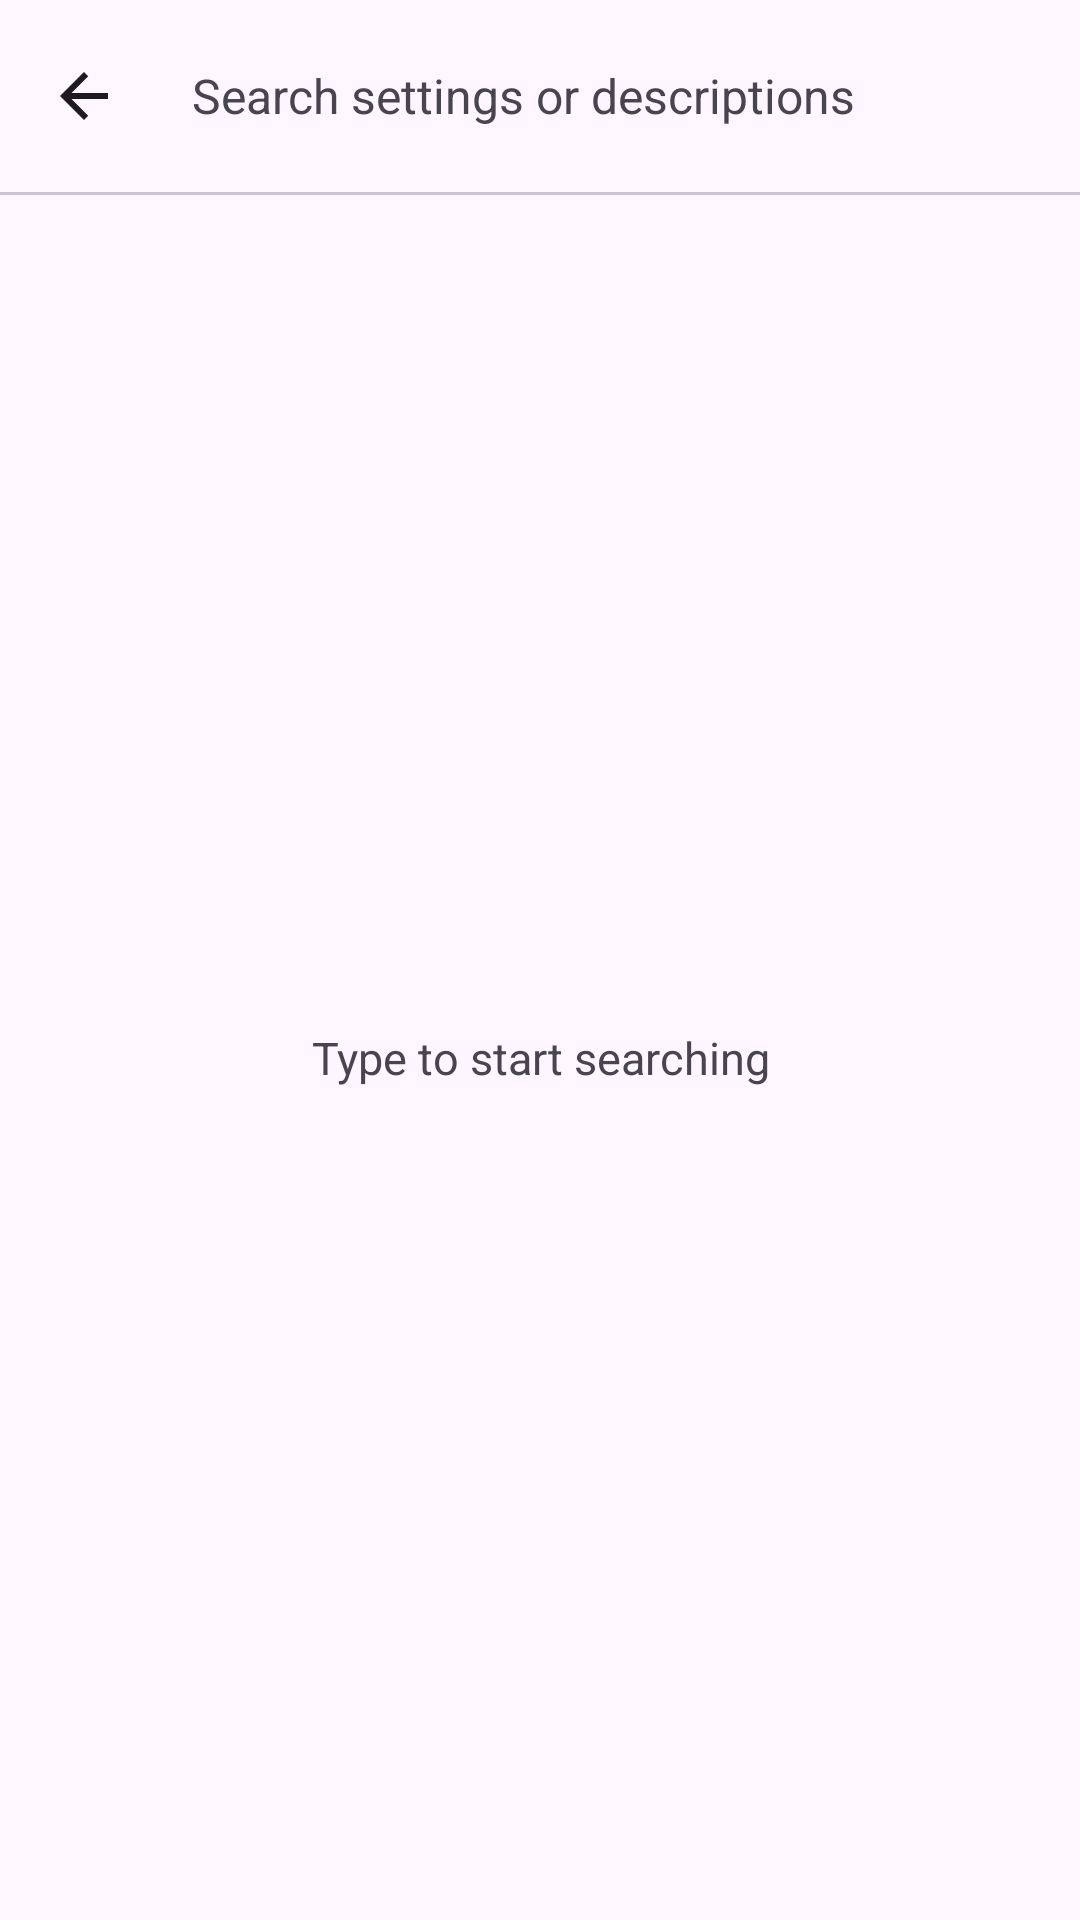

Reconstruct the res/layout file that produces this screen, plus the resources it refers to.
<!-- AndroidManifest.xml: application theme Theme.PlainPad -->
<!-- res/layout/activity_settings_search.xml -->
<?xml version="1.0" encoding="utf-8"?>
<LinearLayout xmlns:android="http://schemas.android.com/apk/res/android"
    xmlns:app="http://schemas.android.com/apk/res-auto"
    android:layout_width="match_parent"
    android:layout_height="match_parent"
    android:orientation="vertical"
    android:background="?attr/colorSurface">
    <View
        android:id="@+id/statusBarFill"
        android:layout_width="match_parent"
        android:layout_height="0dp"
        android:background="?attr/colorPrimary" />

    <View
        android:id="@+id/searchStatusBarFill"
        android:layout_width="match_parent"
        android:layout_height="0dp"
        android:background="?attr/colorPrimary" />

    <com.google.android.material.appbar.MaterialToolbar
        android:id="@+id/toolbar"
        android:layout_width="match_parent"
        android:layout_height="wrap_content"
        android:minHeight="?attr/actionBarSize"
        android:background="?attr/colorSurface"
        app:navigationIcon="@drawable/ic_arrow_back">

        <LinearLayout
            android:layout_width="match_parent"
            android:layout_height="match_parent"
            android:orientation="horizontal"
            android:gravity="center_vertical">

            <EditText
                android:id="@+id/etSearch"
                android:layout_width="0dp"
                android:layout_height="match_parent"
                android:layout_weight="1"
                android:background="@null"
                android:hint="@string/settings_search_hint"
                android:imeOptions="actionSearch"
                android:inputType="text"
                android:maxLines="1"
                android:paddingStart="8dp"
                android:paddingEnd="8dp"
                android:textColor="?attr/colorOnSurface"
                android:textColorHint="?android:attr/textColorSecondary"
                android:textSize="16sp" />

            <ImageButton
                android:id="@+id/btnClear"
                android:layout_width="36dp"
                android:layout_height="36dp"
                android:layout_marginStart="4dp"
                android:layout_marginEnd="4dp"
                android:padding="6dp"
                android:src="@drawable/ic_close"
                android:background="?attr/selectableItemBackgroundBorderless"
                android:contentDescription="@string/clear"
                android:visibility="gone"
                app:tint="?android:attr/textColorSecondary" />
        </LinearLayout>
    </com.google.android.material.appbar.MaterialToolbar>

    <View
        android:layout_width="match_parent"
        android:layout_height="1dp"
        android:background="?attr/colorOutlineVariant" />

    <FrameLayout
        android:layout_width="match_parent"
        android:layout_height="0dp"
        android:layout_weight="1">

        <androidx.recyclerview.widget.RecyclerView
            android:id="@+id/recycler"
            android:layout_width="match_parent"
            android:layout_height="match_parent"
            android:clipToPadding="false"
            android:paddingTop="4dp"
            android:paddingBottom="16dp"
            android:scrollbars="vertical" />

        <TextView
            android:id="@+id/tvEmpty"
            android:layout_width="match_parent"
            android:layout_height="wrap_content"
            android:layout_gravity="center"
            android:gravity="center"
            android:paddingHorizontal="32dp"
            android:text="@string/settings_search_empty_hint"
            android:textColor="?android:attr/textColorSecondary"
            android:textSize="15sp" />
    </FrameLayout>
</LinearLayout>
<!-- resources referenced by this layout -->
<resources>
  <!-- drawable ic_arrow_back (drawable) -->
  <vector xmlns:android="http://schemas.android.com/apk/res/android"
      android:width="24dp" android:height="24dp"
      android:viewportWidth="24" android:viewportHeight="24">
      <path android:fillColor="?attr/colorOnSurface"
          android:pathData="M20,11H7.83l5.59,-5.59L12,4l-8,8 8,8 1.41,-1.41L7.83,13H20v-2z"/>
  </vector>
  <!-- drawable ic_close (drawable) -->
  <vector xmlns:android="http://schemas.android.com/apk/res/android"
      android:width="24dp" android:height="24dp"
      android:viewportWidth="24" android:viewportHeight="24">
      <path android:fillColor="?attr/colorOnSurface"
          android:pathData="M19,6.41L17.59,5 12,10.59 6.41,5 5,6.41 10.59,12 5,17.59 6.41,19 12,13.41 17.59,19 19,17.59 13.41,12z"/>
  </vector>
  <string name="clear">Clear</string>
  <string name="settings_search_empty_hint">Type to start searching</string>
  <string name="settings_search_hint">Search settings or descriptions</string>
  <style name="Theme.PlainPad" parent="Theme.Material3.DayNight.NoActionBar">
  
          
          <item name="editTextStyle">@style/Widget.PlainPad.EditText</item>
  
          
          <item name="materialAlertDialogTheme">@style/ThemeOverlay.PlainPad.MaterialAlertDialog</item>
  
      </style>
  <style name="Widget.PlainPad.EditText" parent="Widget.AppCompat.EditText">
          <item name="android:textAppearance">@style/TextAppearance.PlainPad.EditText</item>
          <item name="android:textSelectHandle">@drawable/ic_select_handle</item>
          <item name="android:textSelectHandleLeft">@drawable/ic_select_handle</item>
          <item name="android:textSelectHandleRight">@drawable/ic_select_handle</item>
          <item name="android:textCursorDrawable">@drawable/ic_cursor</item>
      </style>
  <style name="ThemeOverlay.PlainPad.MaterialAlertDialog" parent="ThemeOverlay.Material3.MaterialAlertDialog">
          <item name="shapeAppearanceOverlay">@style/ShapeAppearance.PlainPad.Dialog</item>
      </style>
  <style name="TextAppearance.PlainPad.EditText" parent="TextAppearance.AppCompat.Medium">
          <item name="android:textSelectHandle">@drawable/ic_select_handle</item>
          <item name="android:textSelectHandleLeft">@drawable/ic_select_handle</item>
          <item name="android:textSelectHandleRight">@drawable/ic_select_handle</item>
      </style>
  <!-- drawable ic_select_handle (drawable) -->
  <?xml version="1.0" encoding="utf-8"?>
  <vector xmlns:android="http://schemas.android.com/apk/res/android"
      android:width="16dp"
      android:height="22dp"
      android:viewportWidth="16"
      android:viewportHeight="22">
      <path
          android:fillColor="#FFFFFF"
          android:pathData="M8,0 C8,0 16,10 16,15 C16,19 12.4,22 8,22 C3.6,22 0,19 0,15 C0,10 8,0 8,0 Z" />
  </vector>
  <!-- drawable ic_cursor (drawable) -->
  <?xml version="1.0" encoding="utf-8"?>
  <shape xmlns:android="http://schemas.android.com/apk/res/android"
      android:shape="rectangle">
      <size android:width="2dp" />
      <solid android:color="?attr/colorControlActivated" />
  </shape>
  <style name="ShapeAppearance.PlainPad.Dialog" parent="">
          <item name="cornerFamily">rounded</item>
          <item name="cornerSize">24dp</item>
      </style>
</resources>
